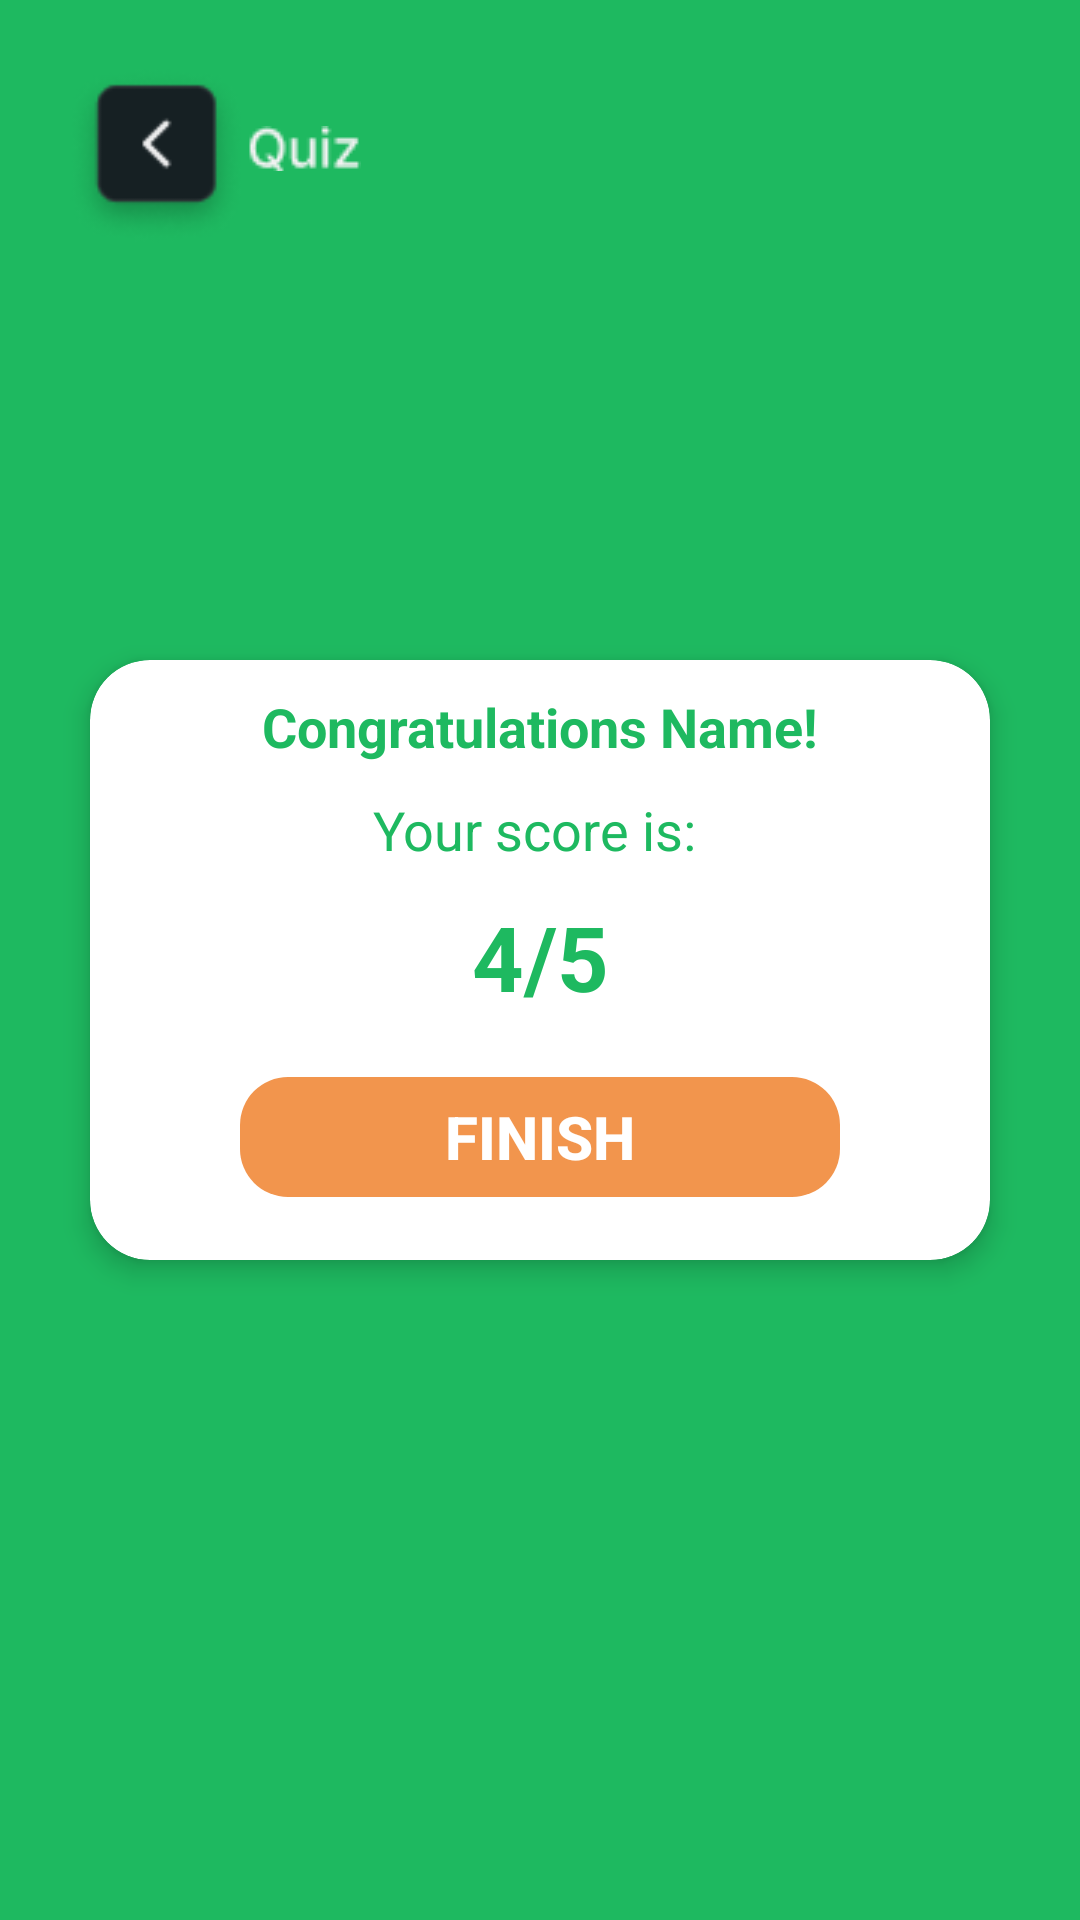

Reconstruct the res/layout file that produces this screen, plus the resources it refers to.
<!-- AndroidManifest.xml: application theme Theme.KumakTests2 -->
<!-- res/layout/activity_result.xml -->
<?xml version="1.0" encoding="utf-8"?>
<androidx.constraintlayout.widget.ConstraintLayout xmlns:android="http://schemas.android.com/apk/res/android"
    xmlns:app="http://schemas.android.com/apk/res-auto"
    xmlns:tools="http://schemas.android.com/tools"
    android:layout_width="match_parent"
    android:layout_height="match_parent"
    android:orientation="horizontal"
    android:background="@color/theme_color"
    android:padding="10dp"
    android:gravity="center"
    tools:context=".Result">


    <LinearLayout
        android:layout_width="wrap_content"
        android:layout_height="wrap_content"
        android:orientation="horizontal"
        app:layout_constraintBottom_toTopOf="@+id/cardView"
        app:layout_constraintEnd_toEndOf="parent"
        app:layout_constraintHorizontal_bias="0.051"
        app:layout_constraintStart_toStartOf="parent"
        app:layout_constraintTop_toTopOf="parent"
        app:layout_constraintVertical_bias="0.079">

        <androidx.appcompat.widget.AppCompatButton
            android:id="@+id/b"
            android:layout_width="60dp"
            android:layout_height="60dp"
            android:background="@drawable/image_back"/>

        <ImageView
            android:layout_width="wrap_content"
            android:layout_height="wrap_content"
            android:layout_marginTop="20dp"
            android:src="@drawable/quize" />
    </LinearLayout>

    <androidx.cardview.widget.CardView
        android:id="@+id/cardView"
        android:layout_width="match_parent"
        android:layout_height="200dp"
        android:layout_margin="20dp"
        android:backgroundTint="@color/white"
        app:cardCornerRadius="20dp"
        app:cardElevation="5dp"
        app:layout_constraintBottom_toBottomOf="parent"
        app:layout_constraintEnd_toEndOf="parent"
        app:layout_constraintStart_toStartOf="parent"
        app:layout_constraintTop_toTopOf="parent">

        <LinearLayout
            android:layout_width="match_parent"
            android:layout_height="wrap_content"
            android:gravity="center"
            android:orientation="vertical"
            android:padding="10dp">

            <TextView
                android:id="@+id/congratulation_text"
                android:layout_width="match_parent"
                android:layout_height="wrap_content"
                android:gravity="center"
                android:text="Congratulations Name!"
                android:textColor="@color/theme_color"
                android:textSize="18sp"
                android:textStyle="bold" />

            <TextView
                android:layout_width="match_parent"
                android:layout_height="wrap_content"
                android:layout_marginTop="10dp"
                android:gravity="center"
                android:text="Your score is: "
                android:textColor="@color/theme_color"
                android:textSize="18sp" />

            <TextView
                android:id="@+id/Score"
                android:layout_width="match_parent"
                android:layout_height="wrap_content"
                android:layout_marginTop="10dp"
                android:gravity="center"
                android:text="4/5"
                android:textColor="@color/theme_color"
                android:textSize="30sp"
                android:textStyle="bold" />

            <androidx.appcompat.widget.AppCompatButton
                android:id="@+id/button"
                android:layout_width="200dp"
                android:layout_height="40dp"
                android:layout_marginTop="20dp"
                android:background="@drawable/shape_b"
                android:backgroundTint="#F2954D"
                android:gravity="center"
                android:text="Finish"
                android:textColor="#FFFFFF"
                android:textSize="20sp"
                android:textStyle="bold" />
        </LinearLayout>
    </androidx.cardview.widget.CardView>

</androidx.constraintlayout.widget.ConstraintLayout>
<!-- resources referenced by this layout -->
<resources>
  <color name="theme_color">#1EB960</color>
  <color name="white">#FFFFFFFF</color>
  <!-- drawable image_back: png bitmap (drawable, 3195 bytes) -->
  <!-- drawable quize: png bitmap (drawable, 686 bytes) -->
  <!-- drawable shape_b (drawable) -->
  <?xml version="1.0" encoding="utf-8"?>
  
  <shape xmlns:android="http://schemas.android.com/apk/res/android" android:shape="rectangle">
  
      <corners android:radius="16dp"></corners>
      <stroke android:color="#3C3737"></stroke>
  </shape>
  <style name="Theme.KumakTests2" parent="Theme.MaterialComponents.DayNight.DarkActionBar">
          
          <item name="colorPrimary">@color/purple_500</item>
          <item name="colorPrimaryVariant">@color/purple_700</item>
          <item name="colorOnPrimary">@color/white</item>
          
          <item name="colorSecondary">@color/teal_200</item>
          <item name="colorSecondaryVariant">@color/teal_700</item>
          <item name="colorOnSecondary">@color/black</item>
          
          <item name="android:statusBarColor">?attr/colorPrimaryVariant</item>
          
      </style>
  <color name="purple_500">#FF6200EE</color>
  <color name="purple_700">#FF3700B3</color>
  <color name="teal_200">#FF03DAC5</color>
  <color name="teal_700">#FF018786</color>
  <color name="black">#FF000000</color>
</resources>
